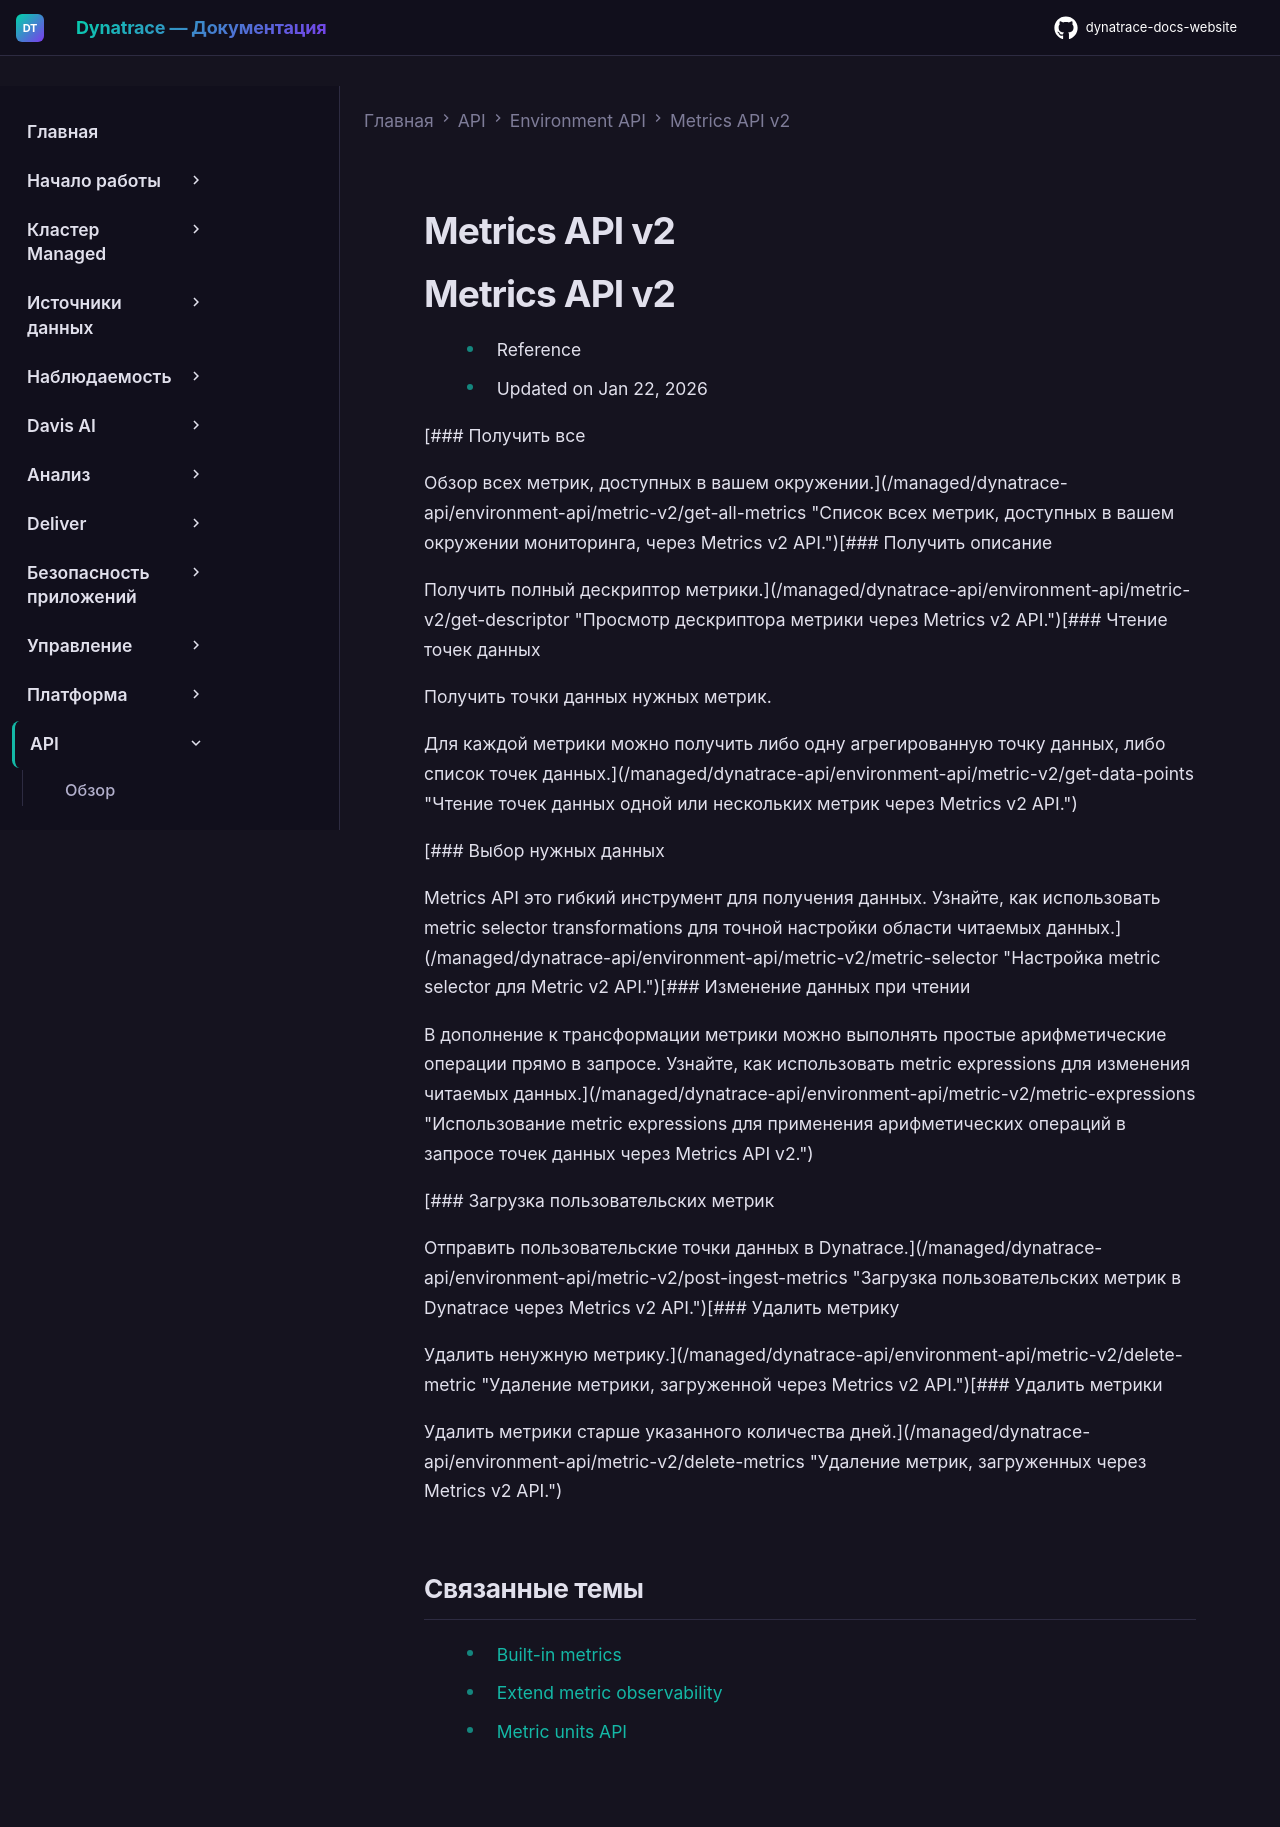

repository: Yerkebulan-Ardabayev/dynatrace-docs-website · page: managed-ru/dynatrace-api/environment-api/metric-v2/index.html · generator: mkdocs

---
title: Metrics API v2
source: https://docs.dynatrace.com/managed/dynatrace-api/environment-api/metric-v2
scraped: 2026-05-12T11:06:57.992051
---

# Metrics API v2

# Metrics API v2

* Reference
* Updated on Jan 22, 2026

[### Получить все

Обзор всех метрик, доступных в вашем окружении.](/managed/dynatrace-api/environment-api/metric-v2/get-all-metrics "Список всех метрик, доступных в вашем окружении мониторинга, через Metrics v2 API.")[### Получить описание

Получить полный дескриптор метрики.](/managed/dynatrace-api/environment-api/metric-v2/get-descriptor "Просмотр дескриптора метрики через Metrics v2 API.")[### Чтение точек данных

Получить точки данных нужных метрик.

Для каждой метрики можно получить либо одну агрегированную точку данных, либо список точек данных.](/managed/dynatrace-api/environment-api/metric-v2/get-data-points "Чтение точек данных одной или нескольких метрик через Metrics v2 API.")

[### Выбор нужных данных

Metrics API это гибкий инструмент для получения данных. Узнайте, как использовать metric selector transformations для точной настройки области читаемых данных.](/managed/dynatrace-api/environment-api/metric-v2/metric-selector "Настройка metric selector для Metric v2 API.")[### Изменение данных при чтении

В дополнение к трансформации метрики можно выполнять простые арифметические операции прямо в запросе. Узнайте, как использовать metric expressions для изменения читаемых данных.](/managed/dynatrace-api/environment-api/metric-v2/metric-expressions "Использование metric expressions для применения арифметических операций в запросе точек данных через Metrics API v2.")

[### Загрузка пользовательских метрик

Отправить пользовательские точки данных в Dynatrace.](/managed/dynatrace-api/environment-api/metric-v2/post-ingest-metrics "Загрузка пользовательских метрик в Dynatrace через Metrics v2 API.")[### Удалить метрику

Удалить ненужную метрику.](/managed/dynatrace-api/environment-api/metric-v2/delete-metric "Удаление метрики, загруженной через Metrics v2 API.")[### Удалить метрики

Удалить метрики старше указанного количества дней.](/managed/dynatrace-api/environment-api/metric-v2/delete-metrics "Удаление метрик, загруженных через Metrics v2 API.")

## Связанные темы

* [Built-in metrics](/managed/analyze-explore-automate/metrics-classic/built-in-metrics "Полный список встроенных метрик Dynatrace.")
* [Extend metric observability](/managed/ingest-from/extend-dynatrace/extend-metrics "Узнайте, как расширить наблюдаемость метрик в Dynatrace.")
* [Metric units API](/managed/dynatrace-api/environment-api/metrics-units "Узнайте о единицах измерения, которые используют метрики Dynatrace, через Dynatrace API.")
